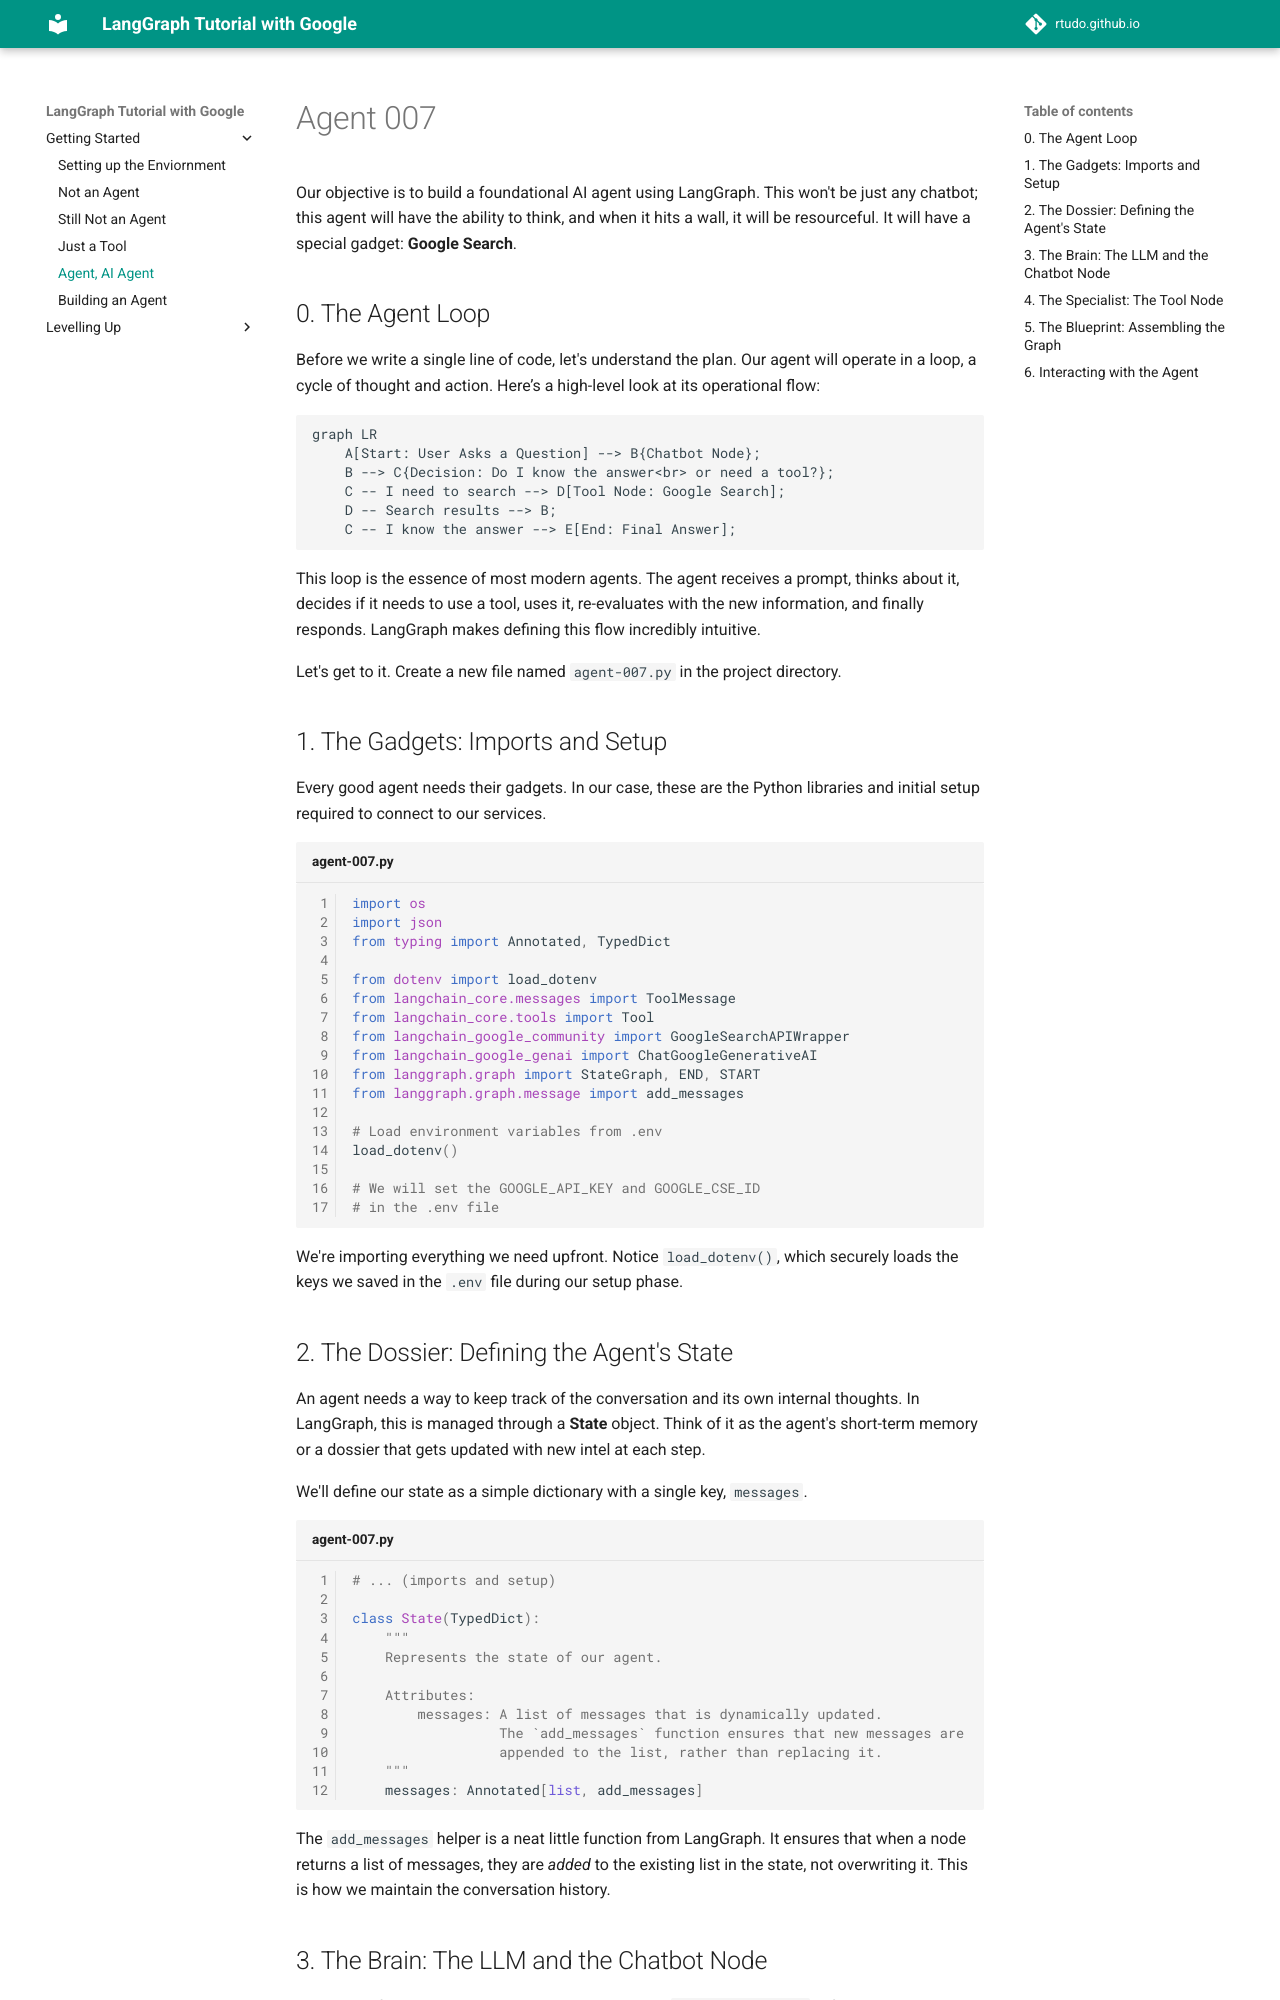

repository: rtudo/rtudo.github.io · page: ai/langgraph/agent-007/index.html · generator: mkdocs

# Agent 007

Our objective is to build a foundational AI agent using LangGraph. This won't be just any chatbot; this agent will have the ability to think, and when it hits a wall, it will be resourceful. It will have a special gadget: **Google Search**.

## 0. The Agent Loop

Before we write a single line of code, let's understand the plan. Our agent will operate in a loop, a cycle of thought and action. Here’s a high-level look at its operational flow:

```mermaid
graph LR
    A[Start: User Asks a Question] --> B{Chatbot Node};
    B --> C{Decision: Do I know the answer<br> or need a tool?};
    C -- I need to search --> D[Tool Node: Google Search];
    D -- Search results --> B;
    C -- I know the answer --> E[End: Final Answer];
```

This loop is the essence of most modern agents. The agent receives a prompt, thinks about it, decides if it needs to use a tool, uses it, re-evaluates with the new information, and finally responds. LangGraph makes defining this flow incredibly intuitive.

Let's get to it. Create a new file named `agent-007.py` in the project directory.

## 1. The Gadgets: Imports and Setup

Every good agent needs their gadgets. In our case, these are the Python libraries and initial setup required to connect to our services.

```python title="agent-007.py"
import os
import json
from typing import Annotated, TypedDict

from dotenv import load_dotenv
from langchain_core.messages import ToolMessage
from langchain_core.tools import Tool
from langchain_google_community import GoogleSearchAPIWrapper
from langchain_google_genai import ChatGoogleGenerativeAI
from langgraph.graph import StateGraph, END, START
from langgraph.graph.message import add_messages

# Load environment variables from .env
load_dotenv()

# We will set the GOOGLE_API_KEY and GOOGLE_CSE_ID
# in the .env file
```
We're importing everything we need upfront. Notice `load_dotenv()`, which securely loads the keys we saved in the `.env` file during our setup phase.

## 2. The Dossier: Defining the Agent's State

An agent needs a way to keep track of the conversation and its own internal thoughts. In LangGraph, this is managed through a **State** object. Think of it as the agent's short-term memory or a dossier that gets updated with new intel at each step.

We'll define our state as a simple dictionary with a single key, `messages`.

```python title="agent-007.py"
# ... (imports and setup)

class State(TypedDict):
    """
    Represents the state of our agent.

    Attributes:
        messages: A list of messages that is dynamically updated.
                  The `add_messages` function ensures that new messages are
                  appended to the list, rather than replacing it.
    """
    messages: Annotated[list, add_messages]

```

The `add_messages` helper is a neat little function from LangGraph. It ensures that when a node returns a list of messages, they are *added* to the existing list in the state, not overwriting it. This is how we maintain the conversation history.

## 3. The Brain: The LLM and the Chatbot Node

The heart of our agent is the LLM. We'll use Google's `gemini-2.0-flash`, a fast and highly capable model. Then, we'll create our first **node**, the "chatbot" node, which is responsible for calling the LLM.

```python title="agent-007.py"
# ... (after State class)

# 1. Define the primary LLM
# This is the "brain" of our agent.
llm = ChatGoogleGenerativeAI(model="gemini-2.0-flash")

# 2. Define the tool(s)
# We're giving our agent a Google Search tool.
search = GoogleSearchAPIWrapper()
google_search_tool = Tool(
    name="google_search",
    description="Search Google for recent results.",
    func=search.run,
)
tools = [google_search_tool]

# 3. Bind the tools to the LLM
# This lets the LLM know what tools it can call.
llm_with_tools = llm.bind_tools(tools)

# 4. Define the chatbot node
# This function will be the first step in our graph.
def chatbot(state: State):
    """
    The chatbot node. This is the "brain" of the agent.
    It takes the current state and decides the next action.
    """
    print("---CHATBOT---")
    return {"messages": [llm_with_tools.invoke(state["messages"])]}
```
Here's what's happening in this crucial block:
1.  We initialize our `ChatGoogleGenerativeAI` model.
2.  We create a `GoogleSearchAPIWrapper` and wrap it in a `Tool` object. Giving it a clear `name` and `description` is vital—this is what the LLM uses to decide when to use the tool.
3.  The magic happens with `.bind_tools()`. We're creating a new version of the LLM that is *aware* of the tools it can use.
4.  We define our `chatbot` function. It takes the current `state`, calls the tool-aware LLM, and returns the LLM's response, wrapping it in our state's structure.
